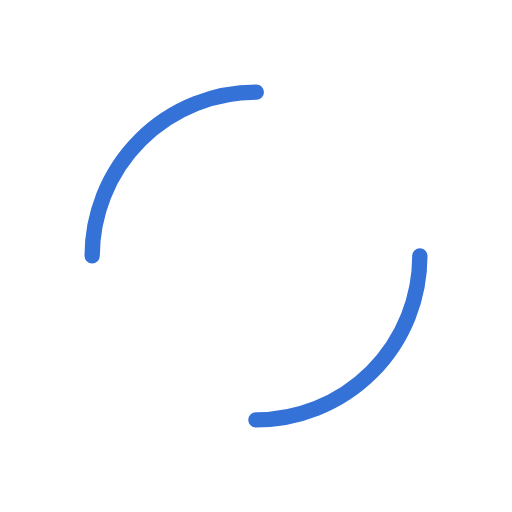
t = 0.00 s
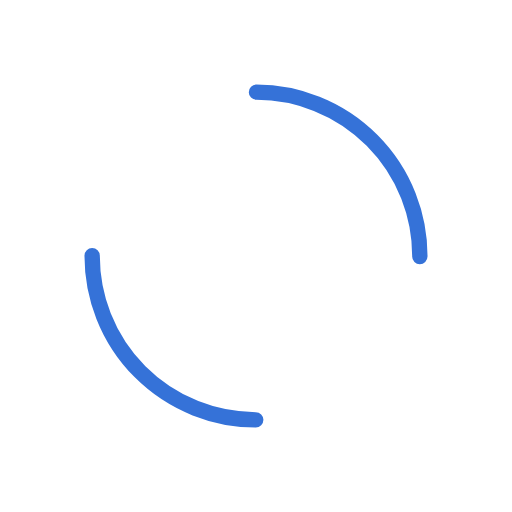
t = 0.39 s
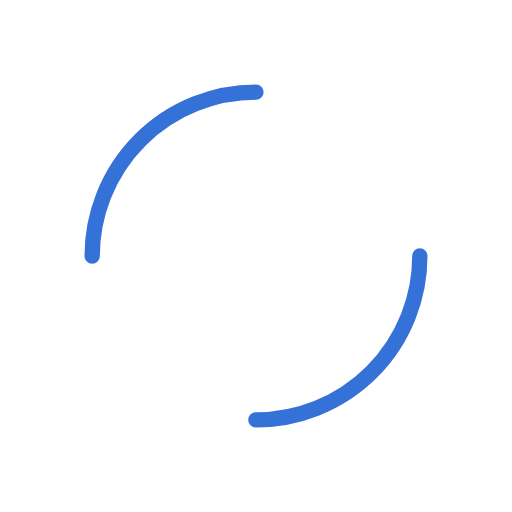
t = 0.77 s
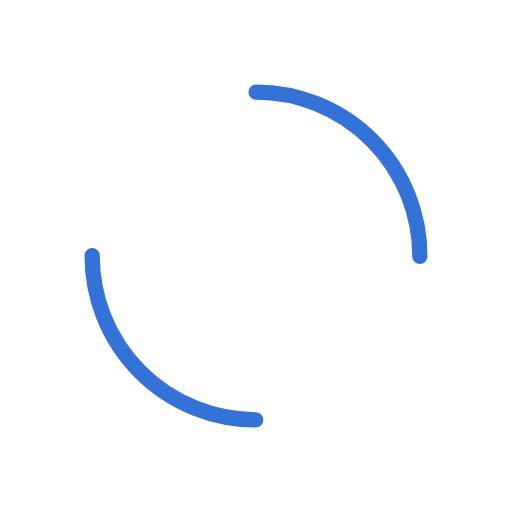
t = 1.15 s

The animated SVG that drew these frames (rendered in a browser with its animation timeline set to each time). Animation: 1 SMIL element (animateTransform=1); one cycle of 1.54 s, repeats indefinitely.

<?xml version="1.0" encoding="utf-8"?>
<svg xmlns="http://www.w3.org/2000/svg" xmlns:xlink="http://www.w3.org/1999/xlink" style="margin: auto; background: none; display: block; shape-rendering: auto;" width="177px" height="177px" viewBox="0 0 100 100" preserveAspectRatio="xMidYMid">
<circle cx="50" cy="50" r="32" stroke-width="3" stroke="#3572d8" stroke-dasharray="50.26548245743669 50.26548245743669" fill="none" stroke-linecap="round">
  <animateTransform attributeName="transform" type="rotate" repeatCount="indefinite" dur="1.5384615384615383s" keyTimes="0;1" values="0 50 50;360 50 50"></animateTransform>
</circle>
<!-- [ldio] generated by https://loading.io/ --></svg>